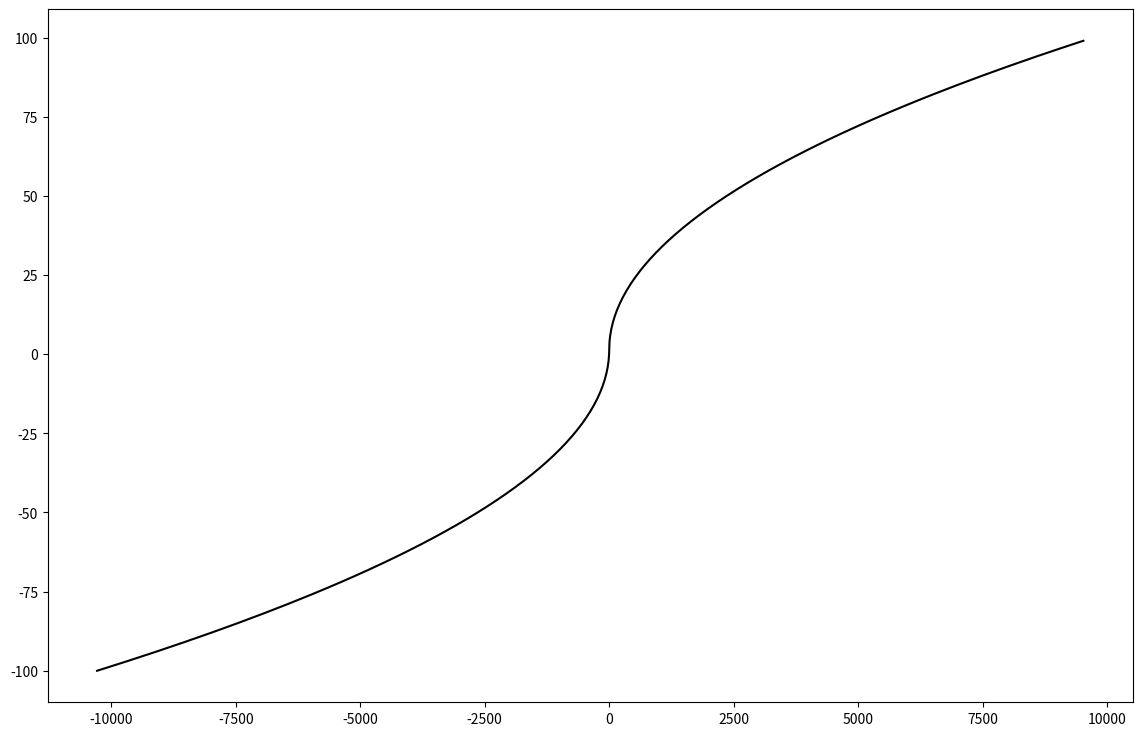

The script that saved this image:
# -*- coding: utf-8 -*-
"""
Created on Tue Jun 11 11:44:26 2019

[redacted]
"""


import numpy as np
import matplotlib.pyplot as plt


a=np.arange(-100,100)

def f(x):
    """
    input: array
    """
    y=np.zeros(len(x))
    for i in range(0,len(x)):
        if x[i] <= np.sqrt(2):
            y[i]=-(x[i]-np.sqrt(2))**2
        else:
            y[i]=(x[i]-np.sqrt(2))**2
    return y

plt.figure(figsize=(14,9))
plt.plot(f(a),a, "k-")
plt.show()